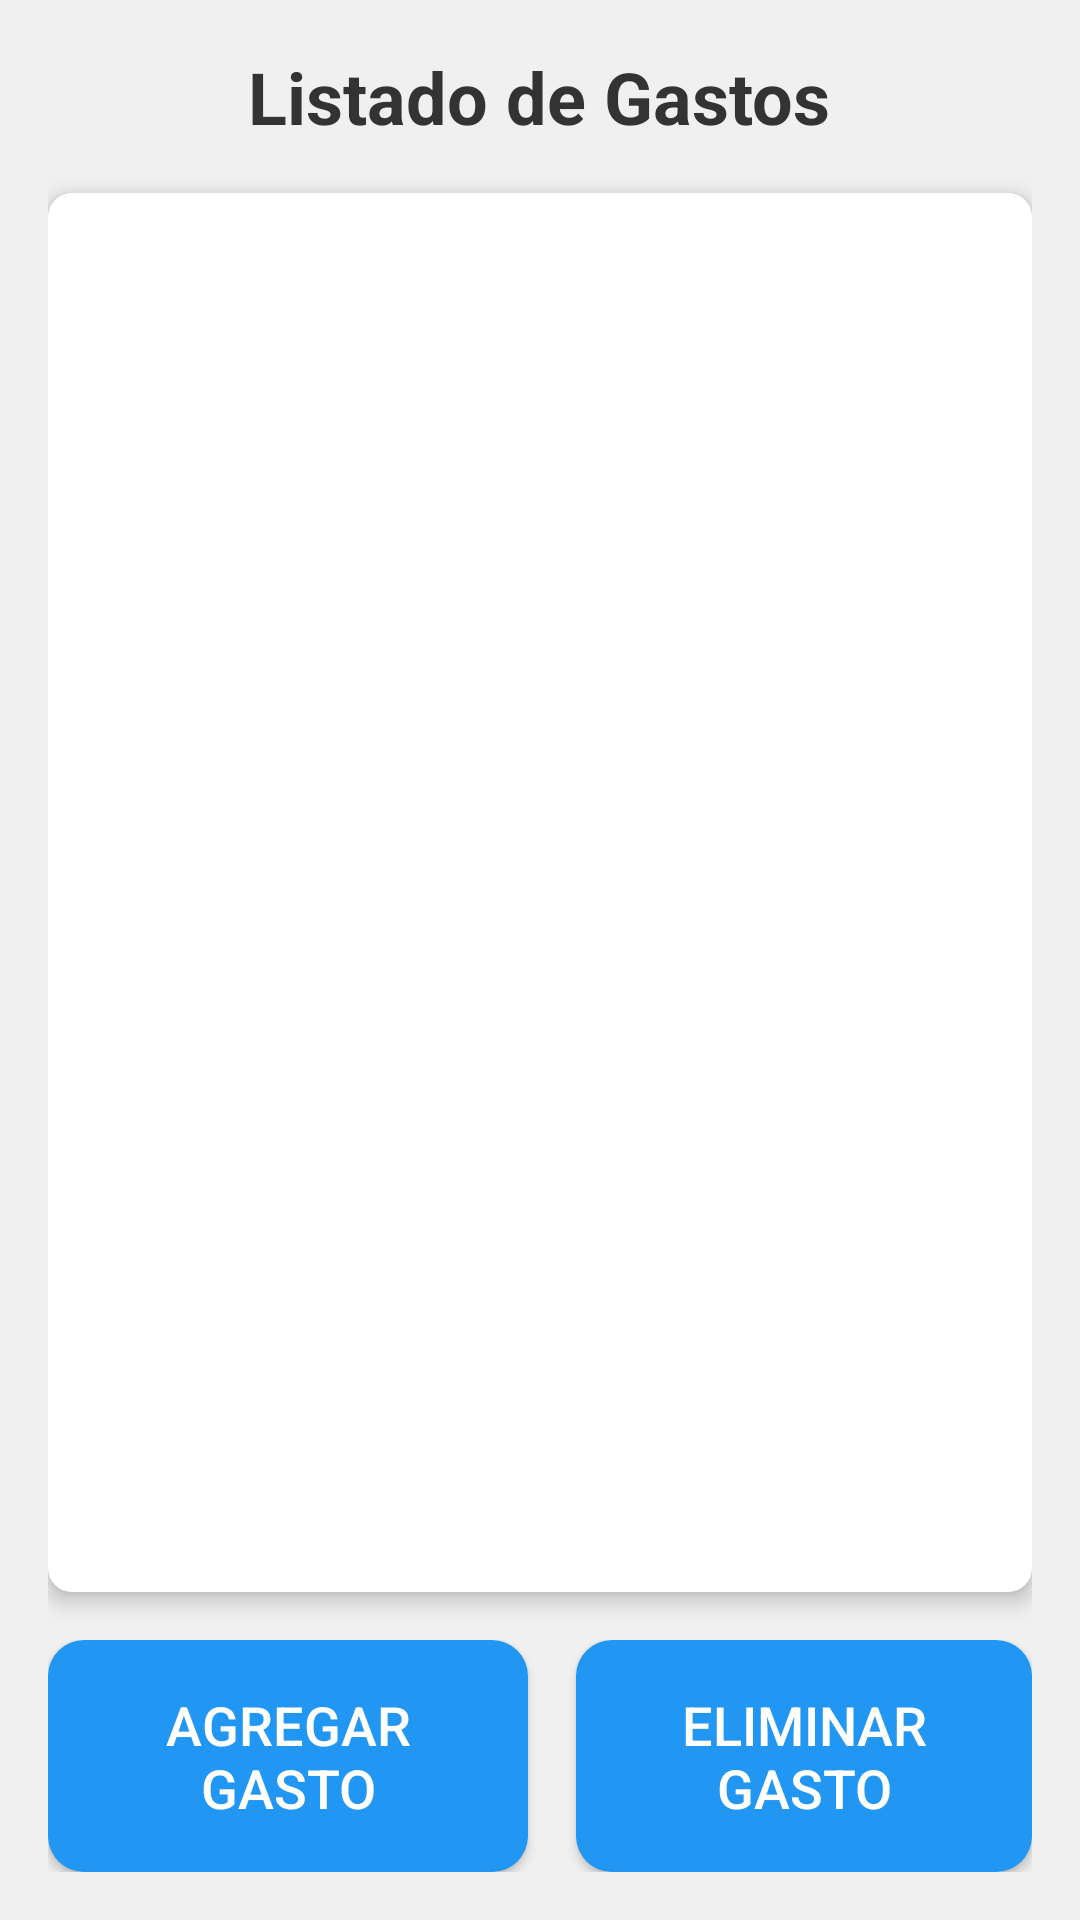

Produce the Android XML layout that renders to this screen, including the resource entries it uses.
<!-- AndroidManifest.xml: application theme Theme.AplicacionProyectoPOO -->
<!-- res/layout/activity_gastos.xml -->
<?xml version="1.0" encoding="utf-8"?>
<LinearLayout xmlns:android="http://schemas.android.com/apk/res/android"
    android:layout_width="match_parent"
    android:layout_height="match_parent"
    android:orientation="vertical"
    android:padding="16dp"
    android:background="@color/background_color">

    
    <TextView
        android:layout_width="wrap_content"
        android:layout_height="wrap_content"
        android:text="@string/listado_de_gastos"
        android:textSize="24sp"
        android:textStyle="bold"
        android:textColor="@color/text_primary"
        android:layout_gravity="center"
        android:paddingBottom="16dp" />

    
    <androidx.recyclerview.widget.RecyclerView
        android:id="@+id/recyclerViewGastos"
        android:layout_width="match_parent"
        android:layout_height="0dp"
        android:layout_weight="1"
        android:background="@drawable/recycler_background"
        android:padding="8dp"
        android:clipToPadding="false"
        android:elevation="4dp"
        android:layout_marginBottom="16dp" />

    
    <LinearLayout
        android:layout_width="match_parent"
        android:layout_height="wrap_content"
        android:orientation="horizontal"
        android:gravity="center">

        
        <Button
            android:id="@+id/btnAgregarGasto"
            android:layout_width="wrap_content"
            android:layout_height="wrap_content"
            android:text="@string/agregar_gasto"
            android:background="@drawable/button_background"
            android:textColor="@android:color/white"
            android:padding="16dp"
            android:textSize="18sp"
            android:layout_gravity="center"
            android:maxWidth="160dp"
            android:elevation="4dp"
            android:layout_marginEnd="8dp"/> 

        
        <Button
            android:id="@+id/btnEliminarGasto"
            android:layout_width="wrap_content"
            android:layout_height="wrap_content"
            android:text="Eliminar Gasto"
            android:background="@drawable/button_background"
            android:textColor="@android:color/white"
            android:padding="16dp"
            android:textSize="18sp"
            android:layout_gravity="center"
            android:maxWidth="160dp"
            android:elevation="4dp"
            android:layout_marginStart="8dp"/> 
    </LinearLayout>
</LinearLayout>
<!-- resources referenced by this layout -->
<resources>
  <color name="background_color">#F0F0F0</color>
  <color name="text_primary">#333333</color>
  <!-- drawable button_background (drawable) -->
  <?xml version="1.0" encoding="utf-8"?>
  <shape xmlns:android="http://schemas.android.com/apk/res/android">
      
      <solid android:color="@color/button_color"/>
  
      
      <corners android:radius="12dp"/>
  
      
      <padding
          android:left="16dp"
          android:top="10dp"
          android:right="16dp"
          android:bottom="10dp"/>
  </shape>
  <!-- drawable recycler_background (drawable) -->
  <?xml version="1.0" encoding="utf-8"?>
  <shape xmlns:android="http://schemas.android.com/apk/res/android">
      <solid android:color="@android:color/white"/>
      <corners android:radius="8dp"/>
      <padding android:left="8dp"
          android:top="8dp"
          android:right="8dp"
          android:bottom="8dp"/>
  </shape>
  <string name="agregar_gasto">Agregar Gasto</string>
  <string name="listado_de_gastos">Listado de Gastos</string>
  <style name="Theme.AplicacionProyectoPOO" parent="Base.Theme.AplicacionProyectoPOO" />
  <color name="button_color">#2196F3</color>
  <style name="Base.Theme.AplicacionProyectoPOO" parent="Theme.Material3.DayNight.NoActionBar">
          
          
          
          <item name="colorPrimary">@color/capital_one_blue</item>
          
          <item name="colorPrimaryDark">@color/capital_one_blue</item>
          
          <item name="colorAccent">@color/capital_one_red</item>
      </style>
  <color name="capital_one_blue">#002A5C</color>
  <color name="capital_one_red">#D03027</color>
</resources>
